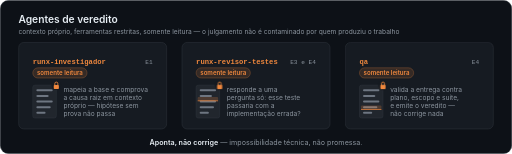
t = 0.00 s
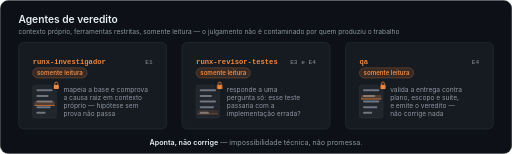
t = 1.67 s
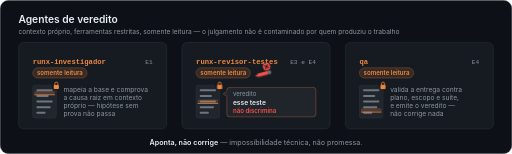
t = 3.33 s
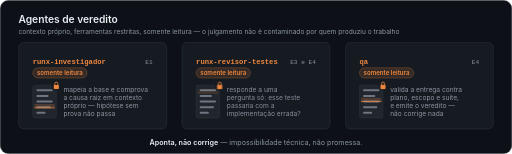
t = 5.00 s
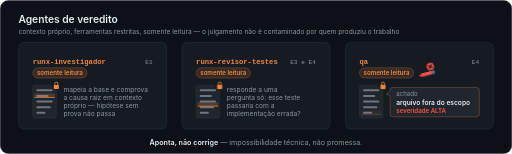
t = 6.67 s
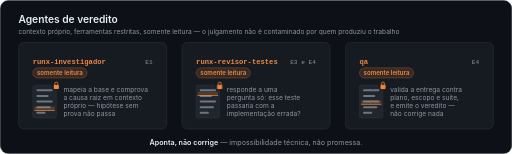
t = 8.33 s

The animated SVG that drew these frames (rendered in a browser with its animation timeline set to each time). Animation: 6 SMIL elements (animate=3,animateTransform=3), 12 CSS @keyframes rules; frames cover the first 8.33 s, repeats indefinitely.

<?xml version="1.0" encoding="UTF-8"?>
<svg xmlns="http://www.w3.org/2000/svg" width="1000" height="300" viewBox="0 0 1000 300" role="img" aria-label="Três agentes de veredito, somente leitura: runx-investigador, runx-revisor-testes e qa. Apontam, não corrigem.">
<title>Agentes de veredito da runx: runx-investigador, runx-revisor-testes e qa — somente leitura</title>
<style>
.ag-sans{font-family:-apple-system,BlinkMacSystemFont,'Segoe UI',Roboto,Helvetica,Arial,sans-serif}
.ag-mono{font-family:ui-monospace,SFMono-Regular,Menlo,Consolas,'Liberation Mono',monospace}
.ag-h1{font-size:20px;font-weight:600;fill:#e6edf3}
.ag-sub{font-size:13px;fill:#8b949e}
.ag-name{font-size:14px;font-weight:600;fill:#f0883e}
.ag-phase{font-size:12px;fill:#8b949e}
.ag-pill{font-size:12px;font-weight:600;fill:#f0883e}
.ag-desc{font-size:13px;fill:#8b949e}
.ag-b1{font-size:12px;fill:#8b949e}
.ag-b2{font-size:13px;font-weight:600;fill:#e6edf3}
.ag-b3{font-size:12px;font-weight:600;fill:#f85149}
.ag-foot{font-size:14px;fill:#e6edf3;font-weight:600}
.ag-foot2{font-weight:400;fill:#8b949e}
@keyframes agPen2{0%,25.56%{opacity:0;transform:translate(166px,60px)}27.78%{opacity:1;transform:translate(166px,60px);animation-timing-function:cubic-bezier(.55,0,1,.45)}33.33%,34.2%{opacity:1;transform:translate(85px,84px);animation-timing-function:cubic-bezier(0,.6,.25,1)}37.8%,45.56%{opacity:1;transform:translate(144px,66px)}48.89%,100%{opacity:0;transform:translate(144px,66px)}}
@keyframes agPen3{0%,58.89%{opacity:0;transform:translate(166px,60px)}61.11%{opacity:1;transform:translate(166px,60px);animation-timing-function:cubic-bezier(.55,0,1,.45)}66.67%,67.53%{opacity:1;transform:translate(85px,84px);animation-timing-function:cubic-bezier(0,.6,.25,1)}71.1%,78.89%{opacity:1;transform:translate(144px,66px)}82.22%,100%{opacity:0;transform:translate(144px,66px)}}
@keyframes agInk2{0%,33.2%{fill:#f0883e}33.33%,100%{fill:#f85149}}
@keyframes agInk3{0%,66.5%{fill:#f0883e}66.67%,100%{fill:#f85149}}
@keyframes agX2{0%,33.6%{opacity:0}35.2%,45.56%{opacity:1}48.89%,100%{opacity:0}}
@keyframes agX3{0%,66.9%{opacity:0}68.5%,78.89%{opacity:1}82.22%,100%{opacity:0}}
@keyframes agBal2{0%,35%{opacity:0;transform:translate(0,6px)}37.22%,51.67%{opacity:1;transform:translate(0,0)}53.89%{opacity:0;transform:translate(0,0)}54%,100%{opacity:0;transform:translate(0,6px)}}
@keyframes agBal3{0%,68.33%{opacity:0;transform:translate(0,6px)}70.56%,85%{opacity:1;transform:translate(0,0)}87.22%{opacity:0;transform:translate(0,0)}87.3%,100%{opacity:0;transform:translate(0,6px)}}
@keyframes agDesc2{0%,33.33%{opacity:1}35%,53.89%{opacity:0}56.11%,100%{opacity:1}}
@keyframes agDesc3{0%,66.67%{opacity:1}68.33%,87.22%{opacity:0}89.44%,100%{opacity:1}}
@keyframes agLock2{0%,33.33%{transform:translate(0,0)}34.2%{transform:translate(-2px,0)}35.1%{transform:translate(2px,0)}36%,100%{transform:translate(0,0)}}
@keyframes agLock3{0%,66.67%{transform:translate(0,0)}67.5%{transform:translate(-2px,0)}68.4%{transform:translate(2px,0)}69.3%,100%{transform:translate(0,0)}}
</style>
<defs>
<g id="ag-doc">
<rect x="28" y="84" width="46" height="64" rx="4" fill="#21262d" stroke="#30363d"/>
<rect x="35" y="92" width="32" height="4" rx="2" fill="#6e7681"/><rect x="35" y="103" width="24" height="4" rx="2" fill="#6e7681"/>
<rect x="35" y="114" width="32" height="4" rx="2" fill="#6e7681"/><rect x="35" y="125" width="28" height="4" rx="2" fill="#6e7681"/>
<rect x="35" y="136" width="18" height="4" rx="2" fill="#6e7681"/>
</g>
<g id="ag-lock">
<circle cx="74" cy="84" r="9.5" fill="#161b22"/>
<rect x="69" y="83.5" width="10" height="8" rx="1.5" fill="#f0883e"/>
<path d="M71 83.5v-2.5a3 3 0 0 1 6 0v2.5" fill="none" stroke="#f0883e" stroke-width="1.6" stroke-linecap="round"/>
</g>
</defs>

<rect x="0.5" y="0.5" width="999" height="299" rx="16" fill="#0d1117" stroke="#30363d"/>
<text class="ag-sans ag-h1" x="36" y="44">Agentes de veredito</text>
<text class="ag-sans ag-sub" x="36" y="66">contexto próprio, ferramentas restritas, somente leitura — o julgamento não é contaminado por quem produziu o trabalho</text>

<g transform="translate(36 82)">
<rect x="0.5" y="0.5" width="289" height="169" rx="10" fill="#161b22" stroke="#30363d"/>
<text class="ag-mono ag-name" x="28" y="42">runx-investigador</text>
<text class="ag-mono ag-phase" x="262" y="42" text-anchor="end">E1</text>
<rect x="28" y="50" width="106" height="20" rx="10" fill="#f0883e" fill-opacity="0.14" stroke="#f0883e" stroke-opacity="0.45"/>
<text class="ag-sans ag-pill" x="81" y="64" text-anchor="middle">somente leitura</text>
<use href="#ag-doc"/>
<g><rect x="31" y="90" width="40" height="8" rx="2" fill="#f0883e" fill-opacity="0.22"/><rect x="31" y="97" width="40" height="1.5" fill="#f0883e" fill-opacity="0.9"/>
<animateTransform attributeName="transform" type="translate" values="0 0;0 46" dur="3s" begin="0s" repeatCount="indefinite"/>
<animate attributeName="opacity" values="0;1;1;0" keyTimes="0;0.1;0.85;1" dur="3s" begin="0s" repeatCount="indefinite"/></g>
<use href="#ag-lock"/>
<text class="ag-sans ag-desc" x="88" y="97">mapeia a base e comprova<tspan x="88" dy="16">a causa raiz em contexto</tspan><tspan x="88" dy="16">próprio — hipótese sem</tspan><tspan x="88" dy="16">prova não passa</tspan></text>
</g>

<g transform="translate(355 82)">
<rect x="0.5" y="0.5" width="289" height="169" rx="10" fill="#161b22" stroke="#30363d"/>
<text class="ag-mono ag-name" x="28" y="42">runx-revisor-testes</text>
<text class="ag-mono ag-phase" x="262" y="42" text-anchor="end">E3 e E4</text>
<rect x="28" y="50" width="106" height="20" rx="10" fill="#f0883e" fill-opacity="0.14" stroke="#f0883e" stroke-opacity="0.45"/>
<text class="ag-sans ag-pill" x="81" y="64" text-anchor="middle">somente leitura</text>
<use href="#ag-doc"/>
<g><rect x="31" y="90" width="40" height="8" rx="2" fill="#f0883e" fill-opacity="0.22"/><rect x="31" y="97" width="40" height="1.5" fill="#f0883e" fill-opacity="0.9"/>
<animateTransform attributeName="transform" type="translate" values="0 0;0 46" dur="3s" begin="-1.1s" repeatCount="indefinite"/>
<animate attributeName="opacity" values="0;1;1;0" keyTimes="0;0.1;0.85;1" dur="3s" begin="-1.1s" repeatCount="indefinite"/></g>
<g style="animation:agLock2 9s infinite"><use href="#ag-lock"/></g>
<text class="ag-sans ag-desc" style="animation:agDesc2 9s infinite" x="88" y="97">responde a uma<tspan x="88" dy="16">pergunta só: esse teste</tspan><tspan x="88" dy="16">passaria com a</tspan><tspan x="88" dy="16">implementação errada?</tspan></text>
<g style="animation:agBal2 9s infinite" opacity="0">
<rect x="88" y="88" width="174" height="58" rx="6" fill="#21262d" stroke="#f0883e" stroke-opacity="0.6"/>
<polygon points="88.5,96 81,101 88.5,106" fill="#21262d" stroke="#f0883e" stroke-opacity="0.6"/>
<rect x="87" y="95" width="3" height="12" fill="#21262d"/>
<text class="ag-sans ag-b1" x="100" y="106">veredito</text>
<text class="ag-sans ag-b2" x="100" y="122">esse teste</text>
<text class="ag-sans ag-b3" x="100" y="138">não discrimina</text>
</g>
<g style="animation:agPen2 9s infinite" opacity="0" transform="translate(166 60)">
<g transform="rotate(-15) scale(1.1)">
<polygon style="animation:agInk2 9s infinite" points="0,0 7,-3 7,3" fill="#f0883e"/>
<rect style="animation:agInk2 9s infinite" x="6" y="-3" width="18" height="6" fill="#f0883e"/>
<rect x="24" y="-3" width="5" height="6" rx="1" fill="#6e7681"/>
<g style="animation:agX2 9s infinite" opacity="0"><circle cx="24" cy="-11" r="6.5" fill="#f85149"/><path d="M21.5 -13.5l5 5M26.5 -13.5l-5 5" stroke="#0d1117" stroke-width="1.8" stroke-linecap="round"/></g>
</g></g>
</g>

<g transform="translate(674 82)">
<rect x="0.5" y="0.5" width="289" height="169" rx="10" fill="#161b22" stroke="#30363d"/>
<text class="ag-mono ag-name" x="28" y="42">qa</text>
<text class="ag-mono ag-phase" x="262" y="42" text-anchor="end">E4</text>
<rect x="28" y="50" width="106" height="20" rx="10" fill="#f0883e" fill-opacity="0.14" stroke="#f0883e" stroke-opacity="0.45"/>
<text class="ag-sans ag-pill" x="81" y="64" text-anchor="middle">somente leitura</text>
<use href="#ag-doc"/>
<g><rect x="31" y="90" width="40" height="8" rx="2" fill="#f0883e" fill-opacity="0.22"/><rect x="31" y="97" width="40" height="1.5" fill="#f0883e" fill-opacity="0.9"/>
<animateTransform attributeName="transform" type="translate" values="0 0;0 46" dur="3s" begin="-2.2s" repeatCount="indefinite"/>
<animate attributeName="opacity" values="0;1;1;0" keyTimes="0;0.1;0.85;1" dur="3s" begin="-2.2s" repeatCount="indefinite"/></g>
<g style="animation:agLock3 9s infinite"><use href="#ag-lock"/></g>
<text class="ag-sans ag-desc" style="animation:agDesc3 9s infinite" x="88" y="97">valida a entrega contra<tspan x="88" dy="16">plano, escopo e suíte,</tspan><tspan x="88" dy="16">e emite o veredito —</tspan><tspan x="88" dy="16">não corrige nada</tspan></text>
<g style="animation:agBal3 9s infinite" opacity="0">
<rect x="88" y="88" width="174" height="58" rx="6" fill="#21262d" stroke="#f0883e" stroke-opacity="0.6"/>
<polygon points="88.5,96 81,101 88.5,106" fill="#21262d" stroke="#f0883e" stroke-opacity="0.6"/>
<rect x="87" y="95" width="3" height="12" fill="#21262d"/>
<text class="ag-sans ag-b1" x="100" y="106">achado</text>
<text class="ag-sans ag-b2" x="100" y="122">arquivo fora do escopo</text>
<text class="ag-sans ag-b3" x="100" y="138">severidade ALTA</text>
</g>
<g style="animation:agPen3 9s infinite" opacity="0" transform="translate(166 60)">
<g transform="rotate(-15) scale(1.1)">
<polygon style="animation:agInk3 9s infinite" points="0,0 7,-3 7,3" fill="#f0883e"/>
<rect style="animation:agInk3 9s infinite" x="6" y="-3" width="18" height="6" fill="#f0883e"/>
<rect x="24" y="-3" width="5" height="6" rx="1" fill="#6e7681"/>
<g style="animation:agX3 9s infinite" opacity="0"><circle cx="24" cy="-11" r="6.5" fill="#f85149"/><path d="M21.5 -13.5l5 5M26.5 -13.5l-5 5" stroke="#0d1117" stroke-width="1.8" stroke-linecap="round"/></g>
</g></g>
</g>

<text class="ag-sans ag-foot" x="500" y="283" text-anchor="middle">Aponta, não corrige<tspan class="ag-foot2"> — impossibilidade técnica, não promessa.</tspan></text>
</svg>
